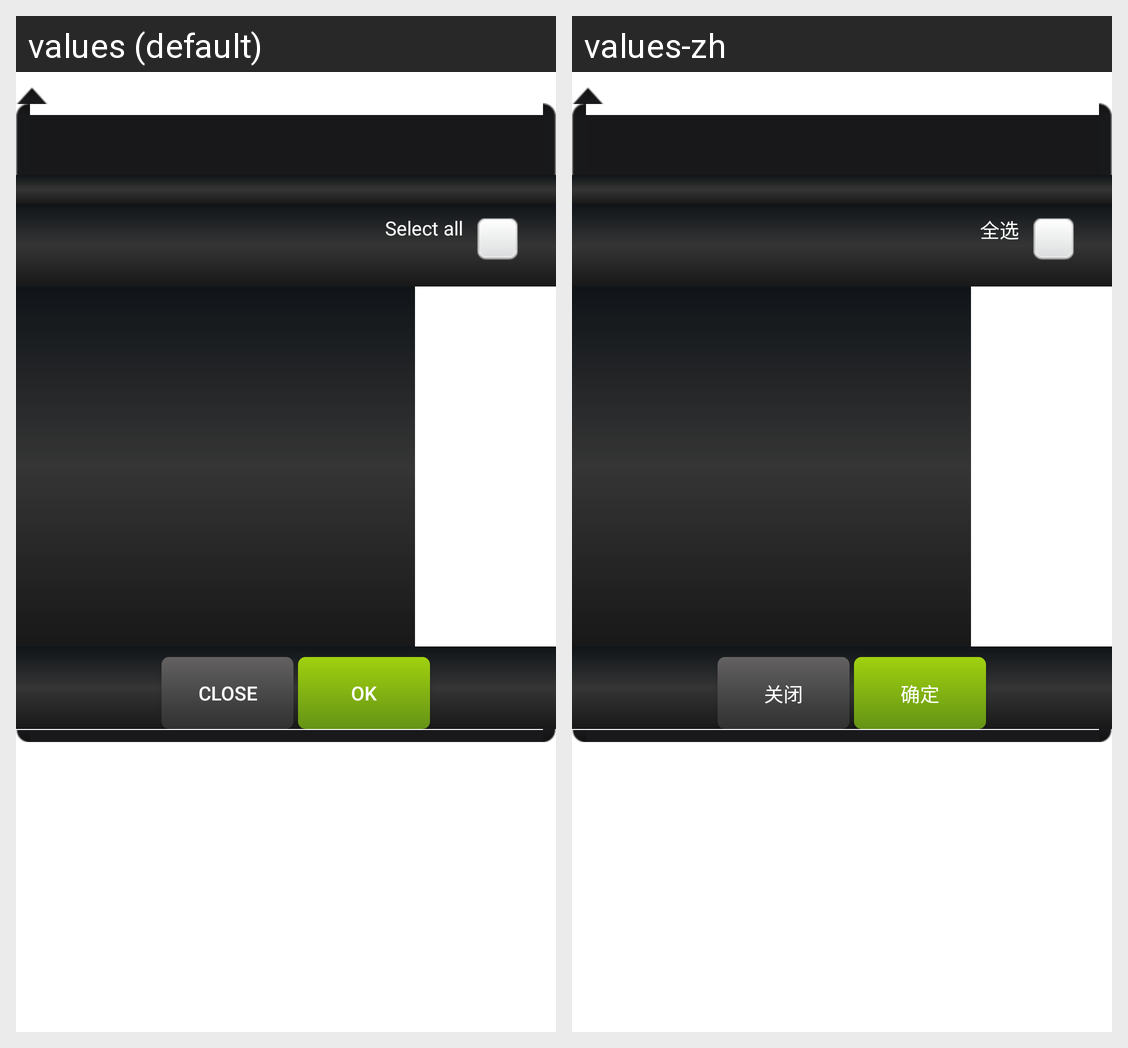

Translations of the strings shown on this Android screen, per locale in the grid:
Android screen res/layout/selectable_list_popup_with_arrow_black.xml rendered under 2 locales, left to right: values (default), values-zh. Device: Nexus 5 (rendered at 1080×1920; each locale shown at half size, 540×960, under a caption strip naming it); theme Theme.MaterialComponents.DayNight.NoActionBar.
Strings drawn on this screen, with the default value and each locale's value (text and hints the layout hard-codes, and strings that could not be matched under every locale, appear in the picture but are not listed):

select_all
  values: Select all
  values-zh: 全选

close
  values: Close
  values-zh: 关闭

ok
  values: OK
  values-zh: 确定
